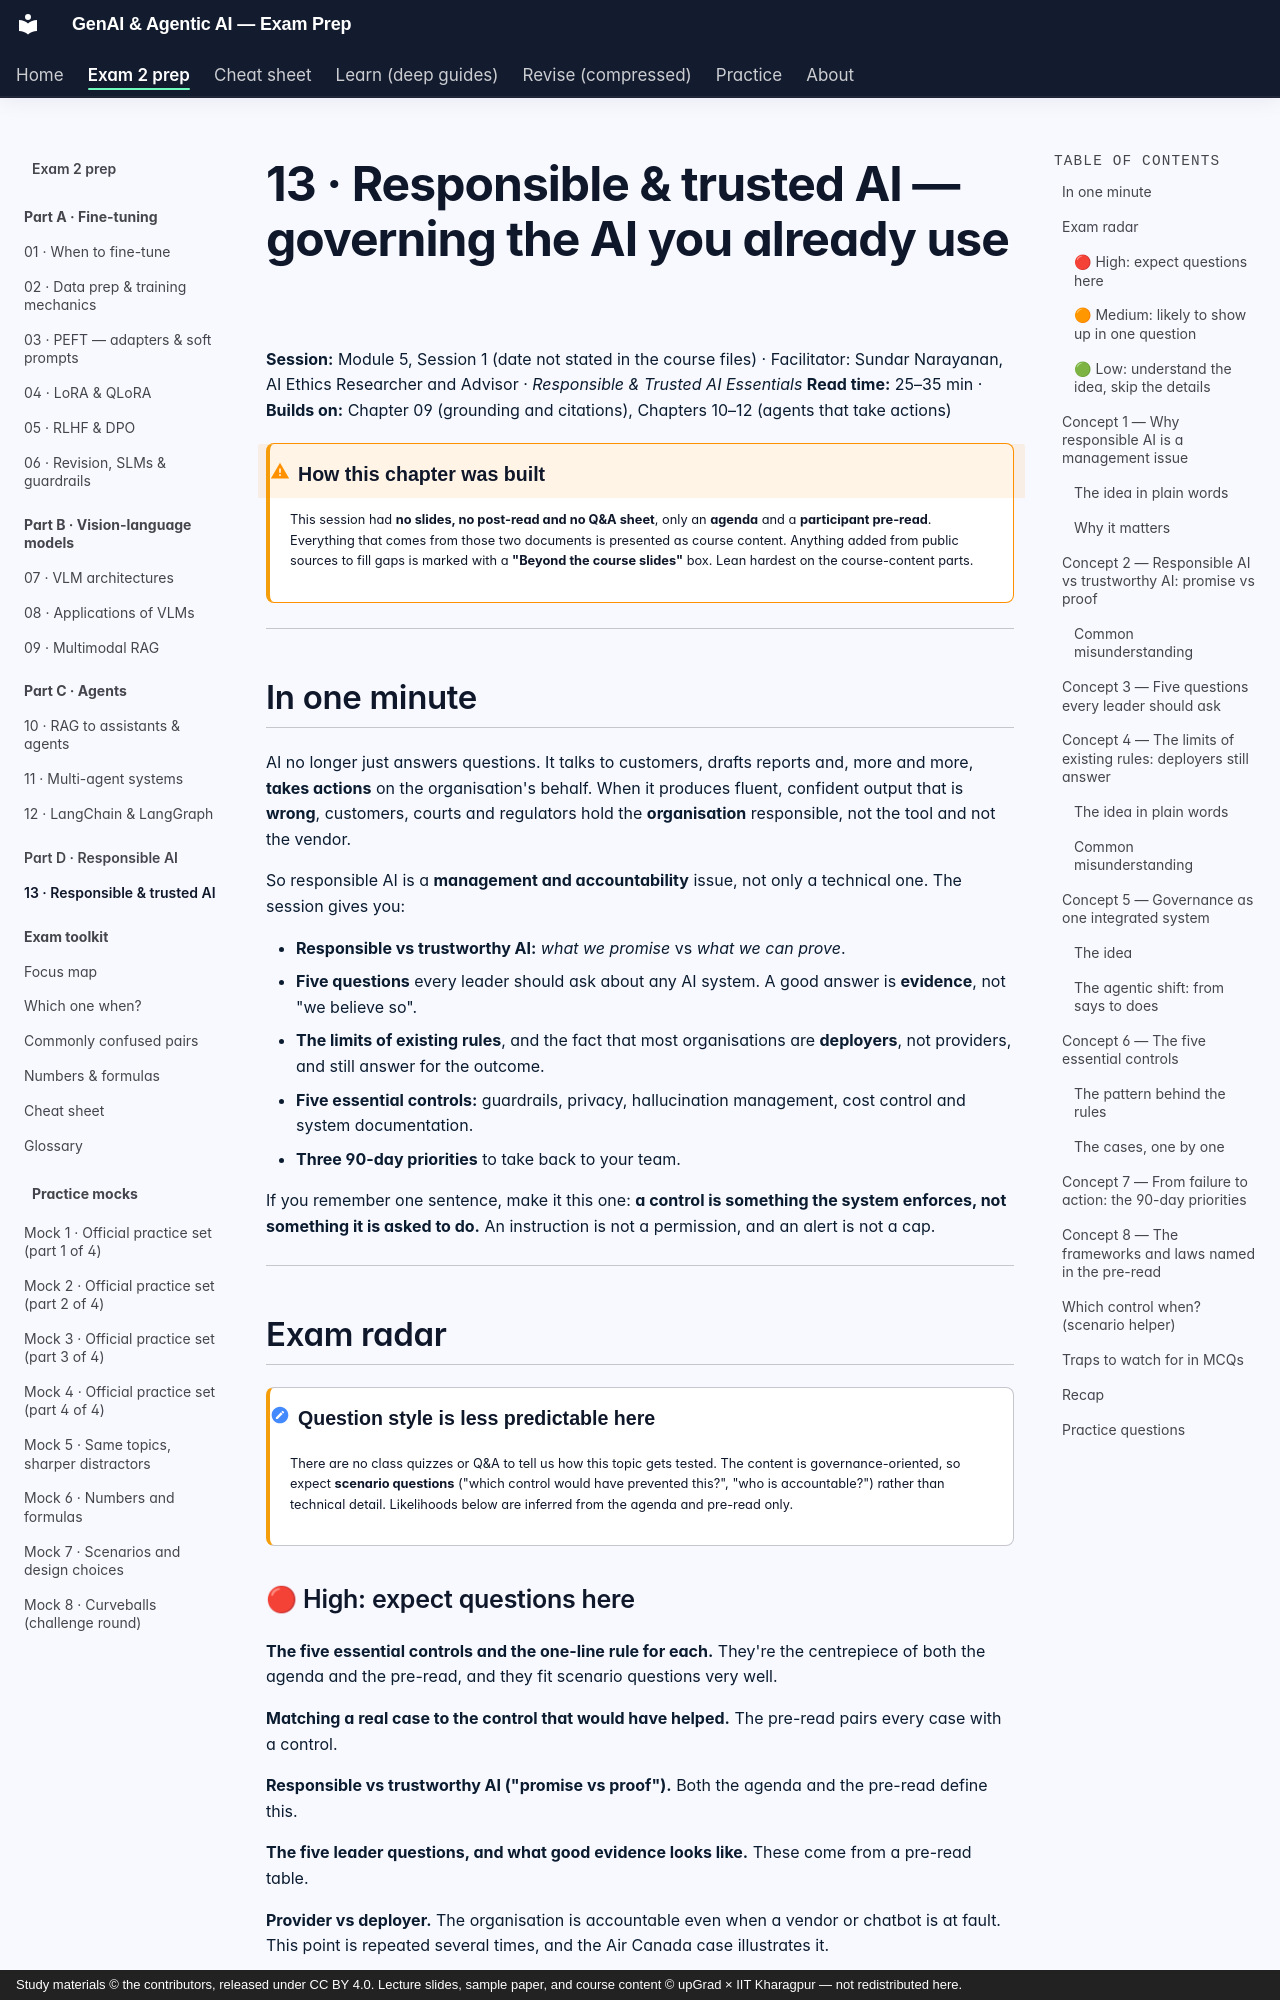

repository: SiddMajum1993/genai-iitkgp-exam-prep · page: exam2/learn/13-responsible-ai/index.html · generator: mkdocs · copyright: Study materials © the contributors, released under CC BY 4.0. Lecture slides, sample paper, and course content © upGrad × IIT Kharagpur — not redistributed here.

# 13 · Responsible & trusted AI — governing the AI you already use

**Session:** Module 5, Session 1 (date not stated in the course files) · Facilitator: Sundar Narayanan, AI Ethics Researcher and Advisor · *Responsible & Trusted AI Essentials*
**Read time:** 25–35 min · **Builds on:** Chapter 09 (grounding and citations), Chapters 10–12 (agents that take actions)

!!! warning "How this chapter was built"
    This session had **no slides, no post-read and no Q&A sheet**, only an **agenda** and a **participant pre-read**. Everything that comes from those two documents is presented as course content. Anything added from public sources to fill gaps is marked with a **"Beyond the course slides"** box. Lean hardest on the course-content parts.

---

## In one minute

AI no longer just answers questions. It talks to customers, drafts reports and, more and more, **takes actions** on the organisation's behalf. When it produces fluent, confident output that is **wrong**, customers, courts and regulators hold the **organisation** responsible, not the tool and not the vendor.

So responsible AI is a **management and accountability** issue, not only a technical one. The session gives you:

- **Responsible vs trustworthy AI:** *what we promise* vs *what we can prove*.
- **Five questions** every leader should ask about any AI system. A good answer is **evidence**, not "we believe so".
- **The limits of existing rules**, and the fact that most organisations are **deployers**, not providers, and still answer for the outcome.
- **Five essential controls:** guardrails, privacy, hallucination management, cost control and system documentation.
- **Three 90-day priorities** to take back to your team.

If you remember one sentence, make it this one: **a control is something the system enforces, not something it is asked to do.** An instruction is not a permission, and an alert is not a cap.

---

## Exam radar

!!! caution "Question style is less predictable here"
    There are no class quizzes or Q&A to tell us how this topic gets tested. The content is governance-oriented, so expect **scenario questions** ("which control would have prevented this?", "who is accountable?") rather than technical detail. Likelihoods below are inferred from the agenda and pre-read only.

### 🔴 High: expect questions here

**The five essential controls and the one-line rule for each.** They're the centrepiece of both the agenda and the pre-read, and they fit scenario questions very well.

**Matching a real case to the control that would have helped.** The pre-read pairs every case with a control.

**Responsible vs trustworthy AI ("promise vs proof").** Both the agenda and the pre-read define this.

**The five leader questions, and what good evidence looks like.** These come from a pre-read table.

**Provider vs deployer.** The organisation is accountable even when a vendor or chatbot is at fault. This point is repeated several times, and the Air Canada case illustrates it.
